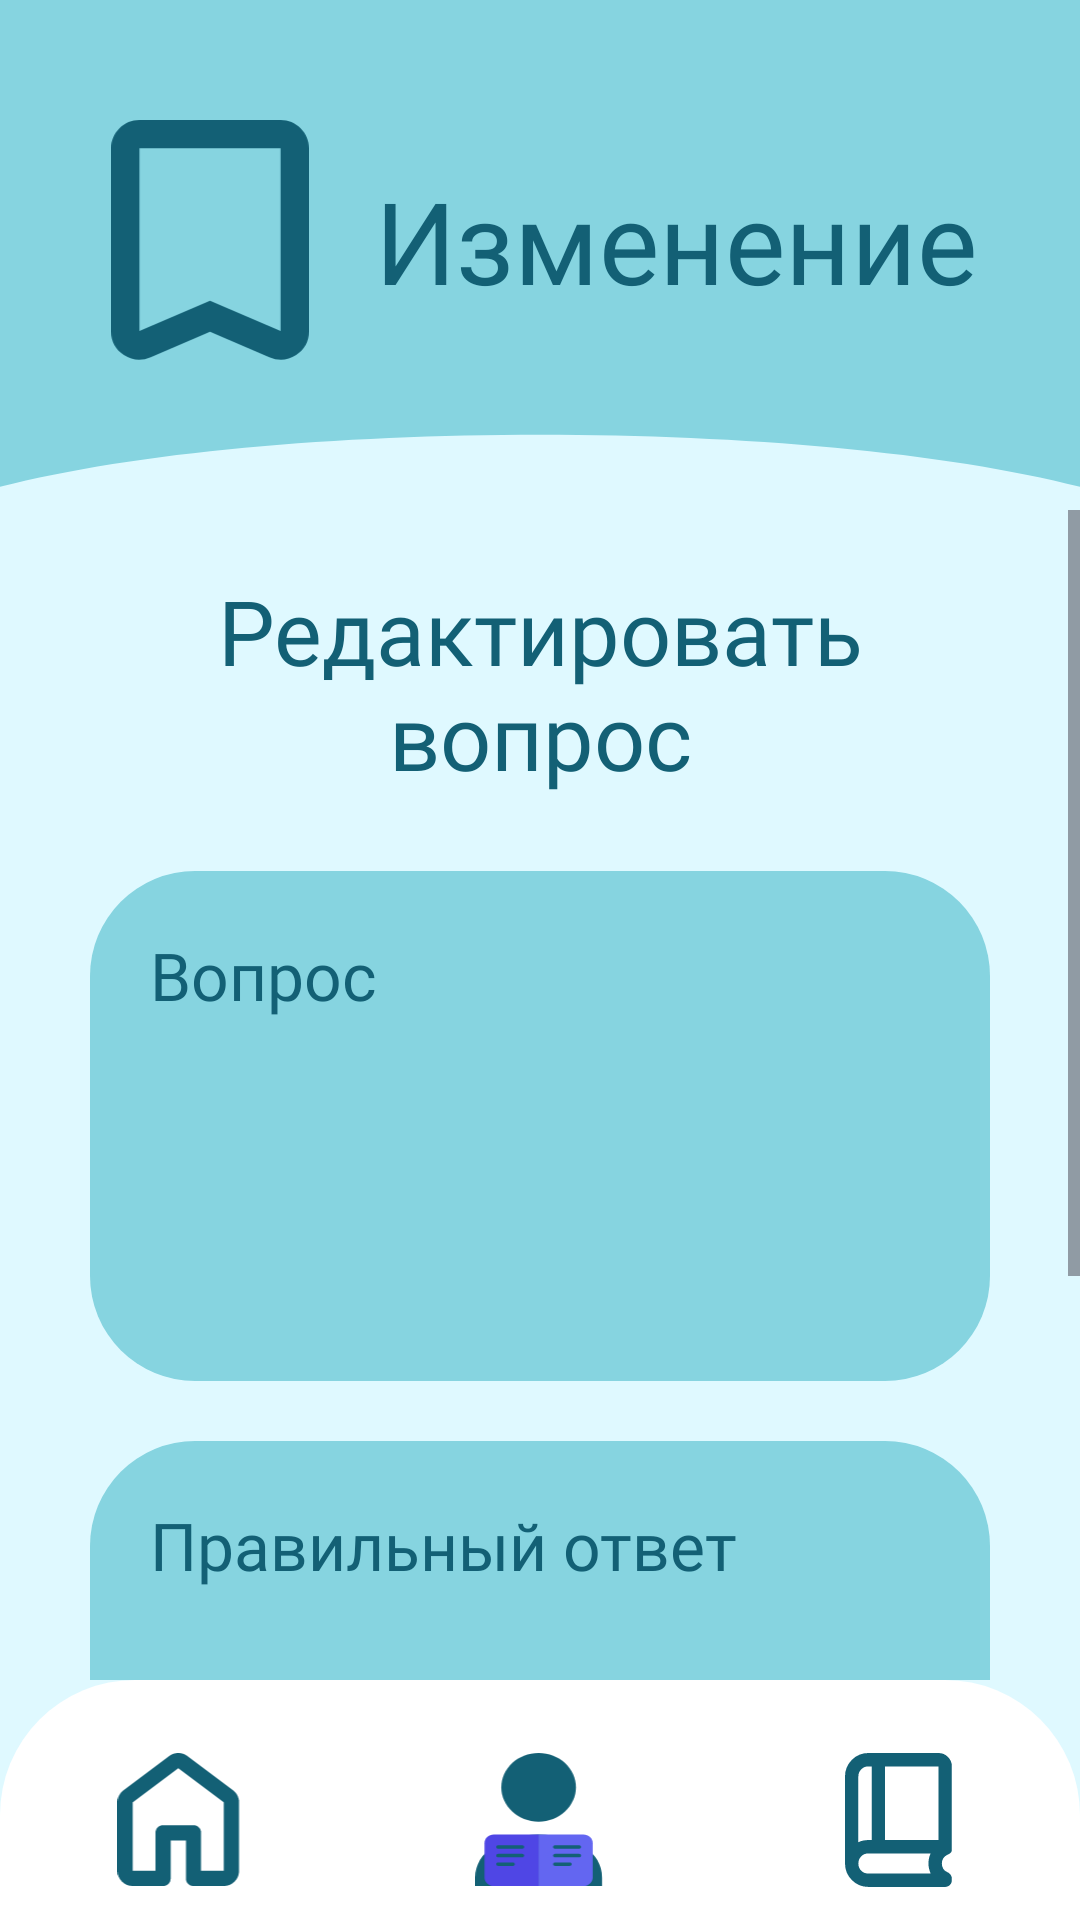

The Android layout XML behind this screen, and the referenced resources:
<!-- AndroidManifest.xml: application theme Theme.ExamMaster -->
<!-- res/layout/edit_question_activity.xml -->
<?xml version="1.0" encoding="utf-8"?>
<androidx.constraintlayout.widget.ConstraintLayout
    xmlns:android="http://schemas.android.com/apk/res/android"
    xmlns:app="http://schemas.android.com/apk/res-auto"
    android:layout_width="match_parent"
    android:layout_height="match_parent"
    android:background="@color/fonzakryglen">

    <androidx.constraintlayout.widget.ConstraintLayout
        android:id="@+id/header"
        android:layout_width="match_parent"
        android:layout_height="170dp"
        android:background="@color/fonzakryglen"
        app:layout_constraintTop_toTopOf="parent">

        <View
            android:id="@+id/headerCurve"
            android:layout_width="match_parent"
            android:layout_height="170dp"
            android:background="@drawable/header_wave"
            app:layout_constraintTop_toTopOf="parent" />

        <ImageView
            android:id="@+id/ivAvatar"
            android:layout_width="80dp"
            android:layout_height="80dp"
            android:layout_marginStart="30dp"
            android:layout_marginTop="40dp"
            android:src="@drawable/ic_ticket"
            app:layout_constraintStart_toStartOf="parent"
            app:layout_constraintTop_toTopOf="parent" />

        <TextView
            android:id="@+id/tvGreeting"
            android:layout_width="wrap_content"
            android:layout_height="wrap_content"
            android:layout_marginStart="15dp"
            android:fontFamily="@font/ubuntu_regular"
            android:text="Изменение "
            android:textColor="@color/texticons"
            android:textSize="38sp"
            app:layout_constraintBottom_toBottomOf="@id/ivAvatar"
            app:layout_constraintStart_toEndOf="@id/ivAvatar"
            app:layout_constraintTop_toTopOf="@id/ivAvatar" />

    </androidx.constraintlayout.widget.ConstraintLayout>

    <ScrollView
        android:id="@+id/contentScroll"
        android:layout_width="0dp"
        android:layout_height="0dp"
        app:layout_constraintBottom_toTopOf="@id/bottomNavigation"
        app:layout_constraintEnd_toEndOf="parent"
        app:layout_constraintStart_toStartOf="parent"
        app:layout_constraintTop_toBottomOf="@id/header">

        <androidx.constraintlayout.widget.ConstraintLayout
            android:layout_width="match_parent"
            android:layout_height="wrap_content"
            android:paddingBottom="30dp">

            <TextView
                android:id="@+id/tvTitle"
                android:layout_width="0dp"
                android:layout_height="wrap_content"
                android:layout_marginHorizontal="30dp"
                android:layout_marginTop="20dp"
                android:fontFamily="@font/ubuntu_regular"
                android:gravity="center"
                android:text="Редактировать вопрос"
                android:textColor="@color/texticons"
                android:textSize="30sp"
                app:layout_constraintEnd_toEndOf="parent"
                app:layout_constraintStart_toStartOf="parent"
                app:layout_constraintTop_toTopOf="parent" />

            <EditText
                android:id="@+id/etQuestion"
                android:layout_width="0dp"
                android:layout_height="170dp"
                android:layout_marginHorizontal="30dp"
                android:layout_marginTop="25dp"
                android:background="@drawable/avatar_box"
                android:fontFamily="@font/ubuntu_regular"
                android:gravity="top"
                android:hint="Вопрос"
                android:inputType="textMultiLine|textCapSentences"
                android:minLines="4"
                android:padding="20dp"
                android:textColor="@color/texticons"
                android:textColorHint="@color/texticons"
                android:textSize="22sp"
                app:layout_constraintEnd_toEndOf="parent"
                app:layout_constraintStart_toStartOf="parent"
                app:layout_constraintTop_toBottomOf="@id/tvTitle" />

            <EditText
                android:id="@+id/etAnswer"
                android:layout_width="0dp"
                android:layout_height="170dp"
                android:layout_marginHorizontal="30dp"
                android:layout_marginTop="20dp"
                android:background="@drawable/avatar_box"
                android:fontFamily="@font/ubuntu_regular"
                android:gravity="top"
                android:hint="Правильный ответ"
                android:inputType="textMultiLine|textCapSentences"
                android:minLines="4"
                android:padding="20dp"
                android:textColor="@color/texticons"
                android:textColorHint="@color/texticons"
                android:textSize="22sp"
                app:layout_constraintEnd_toEndOf="parent"
                app:layout_constraintStart_toStartOf="parent"
                app:layout_constraintTop_toBottomOf="@id/etQuestion" />

            <Button
                android:id="@+id/btnSaveQuestion"
                android:layout_width="0dp"
                android:layout_height="55dp"
                android:layout_marginHorizontal="40dp"
                android:layout_marginTop="30dp"
                android:backgroundTint="@color/knopki"
                android:fontFamily="@font/ubuntu_regular"
                android:text="Сохранить"
                android:textAllCaps="false"
                android:textColor="@color/texticons"
                android:textSize="24sp"
                app:cornerRadius="30dp"
                app:layout_constraintEnd_toEndOf="parent"
                app:layout_constraintStart_toStartOf="parent"
                app:layout_constraintTop_toBottomOf="@id/etAnswer" />

        </androidx.constraintlayout.widget.ConstraintLayout>

    </ScrollView>

    <androidx.constraintlayout.widget.ConstraintLayout
        android:id="@+id/bottomNavigation"
        android:layout_width="match_parent"
        android:layout_height="80dp"
        android:background="@drawable/bottom_nav_bg"
        app:layout_constraintBottom_toBottomOf="parent">

        <LinearLayout
            android:id="@+id/navHome"
            android:layout_width="0dp"
            android:layout_height="match_parent"
            android:gravity="center"
            android:paddingTop="14dp"
            app:layout_constraintEnd_toStartOf="@+id/navProfile"
            app:layout_constraintStart_toStartOf="parent">

            <ImageView
                android:layout_width="45dp"
                android:layout_height="45dp"
                android:src="@drawable/ic_home"
                app:tint="@color/texticons" />

        </LinearLayout>

        <LinearLayout
            android:id="@+id/navProfile"
            android:layout_width="0dp"
            android:layout_height="match_parent"
            android:gravity="center"
            android:orientation="vertical"
            android:paddingTop="14dp"
            app:layout_constraintEnd_toStartOf="@+id/navLibrary"
            app:layout_constraintStart_toEndOf="@+id/navHome">

            <ImageView
                android:layout_width="45dp"
                android:layout_height="45dp"
                android:src="@drawable/ic_avaterbook" />

        </LinearLayout>

        <LinearLayout
            android:id="@+id/navLibrary"
            android:layout_width="0dp"
            android:layout_height="match_parent"
            android:gravity="center"
            android:orientation="vertical"
            android:paddingTop="14dp"
            app:layout_constraintEnd_toEndOf="parent"
            app:layout_constraintStart_toEndOf="@+id/navProfile">

            <ImageView
                android:layout_width="45dp"
                android:layout_height="45dp"
                android:src="@drawable/ic_book"
                app:tint="@color/texticons" />

        </LinearLayout>

    </androidx.constraintlayout.widget.ConstraintLayout>

</androidx.constraintlayout.widget.ConstraintLayout>
<!-- resources referenced by this layout -->
<resources>
  <color name="fonzakryglen">#DFF9FF</color>
  <color name="knopki">#86D4E0</color>
  <color name="texticons">#136075</color>
  <!-- drawable avatar_box (drawable) -->
  <shape xmlns:android="http://schemas.android.com/apk/res/android">
      <solid android:color="@color/knopki" />
      <corners android:radius="35dp" />
  </shape>
  <!-- drawable bottom_nav_bg (drawable) -->
  <shape xmlns:android="http://schemas.android.com/apk/res/android">
      <solid android:color="#FFFFFF" /> 
      <corners
          android:topLeftRadius="45dp"
          android:topRightRadius="45dp" />
  </shape>
  <!-- drawable header_wave (drawable) -->
  <vector xmlns:android="http://schemas.android.com/apk/res/android"
      android:width="360dp"
      android:height="220dp"
      android:viewportWidth="360"
      android:viewportHeight="220">
      <path
          android:fillColor="@color/knopki"
          android:pathData="M0,0 L360,0 L360,210 C270,180 90,180 0,210 Z" />
  </vector>
  <!-- drawable ic_home (drawable) -->
  <vector xmlns:android="http://schemas.android.com/apk/res/android"
      android:width="34dp"
      android:height="37dp"
      android:viewportWidth="34"
      android:viewportHeight="37">
    <path
        android:pathData="M4.167,32.292H10.417V21.875C10.417,21.285 10.616,20.79 11.016,20.391C11.415,19.991 11.91,19.792 12.5,19.792H20.833C21.424,19.792 21.918,19.991 22.318,20.391C22.717,20.79 22.917,21.285 22.917,21.875V32.292H29.167V13.542L16.667,4.167L4.167,13.542V32.292ZM0,32.292V13.542C0,12.882 0.148,12.257 0.443,11.667C0.738,11.076 1.146,10.59 1.667,10.208L14.167,0.833C14.896,0.278 15.729,0 16.667,0C17.604,0 18.438,0.278 19.167,0.833L31.667,10.208C32.188,10.59 32.596,11.076 32.891,11.667C33.186,12.257 33.333,12.882 33.333,13.542V32.292C33.333,33.438 32.925,34.418 32.109,35.234C31.293,36.05 30.313,36.458 29.167,36.458H20.833C20.243,36.458 19.748,36.259 19.349,35.859C18.95,35.46 18.75,34.965 18.75,34.375V23.958H14.583V34.375C14.583,34.965 14.384,35.46 13.984,35.859C13.585,36.259 13.09,36.458 12.5,36.458H4.167C3.021,36.458 2.04,36.05 1.224,35.234C0.408,34.418 0,33.438 0,32.292Z"
        android:fillColor="#136075"/>
  </vector>
  <!-- drawable ic_ticket (drawable) -->
  <vector xmlns:android="http://schemas.android.com/apk/res/android"
      android:width="70dp"
      android:height="85dp"
      android:viewportWidth="70"
      android:viewportHeight="85">
    <path
        android:pathData="M35,75L14,84C10.667,85.417 7.5,85.146 4.5,83.188C1.5,81.229 0,78.458 0,74.875V10C0,7.25 0.979,4.896 2.938,2.938C4.896,0.979 7.25,0 10,0H60C62.75,0 65.104,0.979 67.063,2.938C69.021,4.896 70,7.25 70,10V74.875C70,78.458 68.5,81.229 65.5,83.188C62.5,85.146 59.333,85.417 56,84L35,75ZM35,64L60,74.75V10H10V74.75L35,64ZM35,10H10H60H35Z"
        android:fillColor="#136075"/>
  </vector>
  <style name="Theme.ExamMaster" parent="Base.Theme.ExamMaster" />
  <style name="Base.Theme.ExamMaster" parent="Theme.Material3.DayNight.NoActionBar">
          
          
      </style>
</resources>
